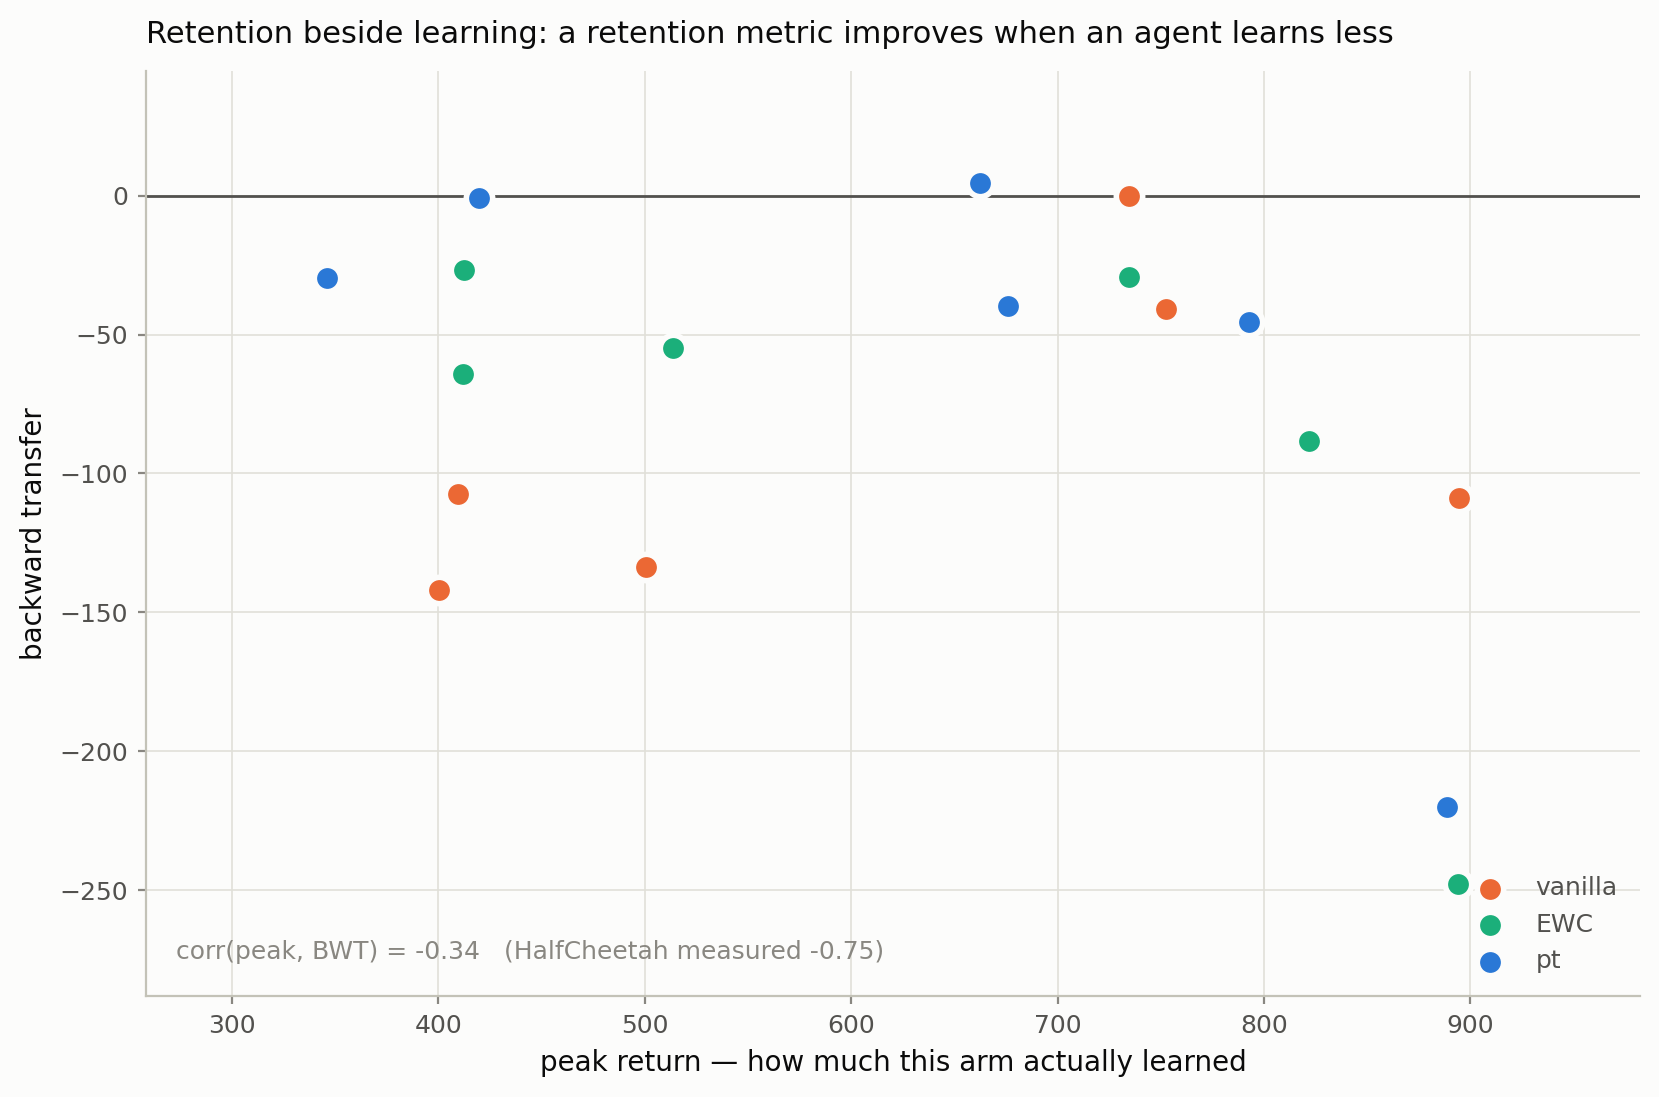

Values plotted in this chart, from the file beside it:
environment, arm, median_peak_return, median_bwt
cartpole_swingup, vanilla, 752.3, -40.6
reacher_easy, vanilla, 734.5, -0.3
ball_in_cup_catch, vanilla, 894.4, -108.8
walker_stand, vanilla, 500.5, -133.8
walker_walk, vanilla, 400.2, -141.9
cheetah_run, vanilla, 409.6, -107.3
cartpole_swingup, ewc, 821.6, -88.3
reacher_easy, ewc, 734.7, -29.2
ball_in_cup_catch, ewc, 893.9, -247.7
walker_stand, ewc, 513.8, -54.6
walker_walk, ewc, 411.8, -64.3
cheetah_run, ewc, 412.3, -26.6
cartpole_swingup, pt, 792.5, -45.5
reacher_easy, pt, 675.8, -39.8
ball_in_cup_catch, pt, 888.7, -220.1
walker_stand, pt, 662.2, 4.6
walker_walk, pt, 346.1, -29.7
cheetah_run, pt, 419.6, -0.9
